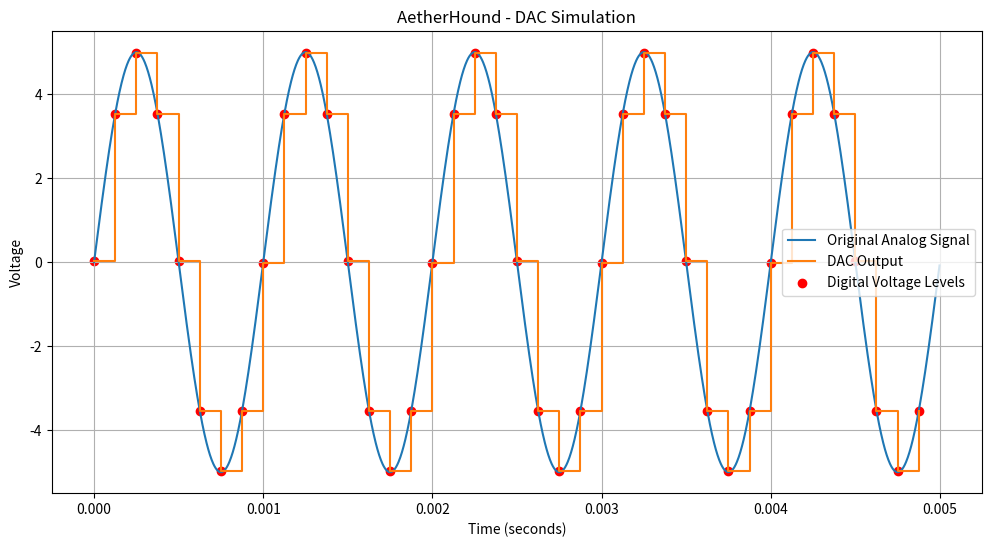

This figure's Python source:

import numpy as np
import matplotlib.pyplot as plt

# 1. Signal parameters
frequency = 1000
amplitude = 5
sample_rate = 8000
duration = 0.005

# 2. Generate original signal
time = np.linspace(
    0, duration, 2000, endpoint=False
)

original_signal = amplitude * np.sin(
    2 * np.pi * frequency * time
)

# 3. Generate digital samples
sample_time = np.arange(
    0, duration, 1 / sample_rate
)

digital_samples = amplitude * np.sin(
    2 * np.pi * frequency * sample_time
)

# 4. DAC quantization
bits = 8
levels = 2 ** bits

step_size = (2 * amplitude) / levels

digital_codes = np.floor(
    (digital_samples + amplitude) / step_size
)

digital_codes = np.clip(
    digital_codes, 0, levels - 1
)

# 5. Convert digital codes into voltage
dac_output = (
    -amplitude
    + digital_codes * step_size
    + step_size / 2
)

# 6. Display information
print("AetherHound - DAC Simulation")
print("DAC Resolution:", bits, "bits")
print("Total Levels:", levels)
print("Sampling Rate:", sample_rate, "Hz")
print("Quantization Step:", step_size, "Volts")

# 7. Plot results
plt.figure(figsize=(12, 6))

plt.plot(
    time,
    original_signal,
    label="Original Analog Signal"
)

plt.step(
    sample_time,
    dac_output,
    where="post",
    label="DAC Output"
)

plt.scatter(
    sample_time,
    dac_output,
    color="red",
    label="Digital Voltage Levels"
)

plt.title("AetherHound - DAC Simulation")
plt.xlabel("Time (seconds)")
plt.ylabel("Voltage")
plt.legend()
plt.grid(True)

plt.show()
